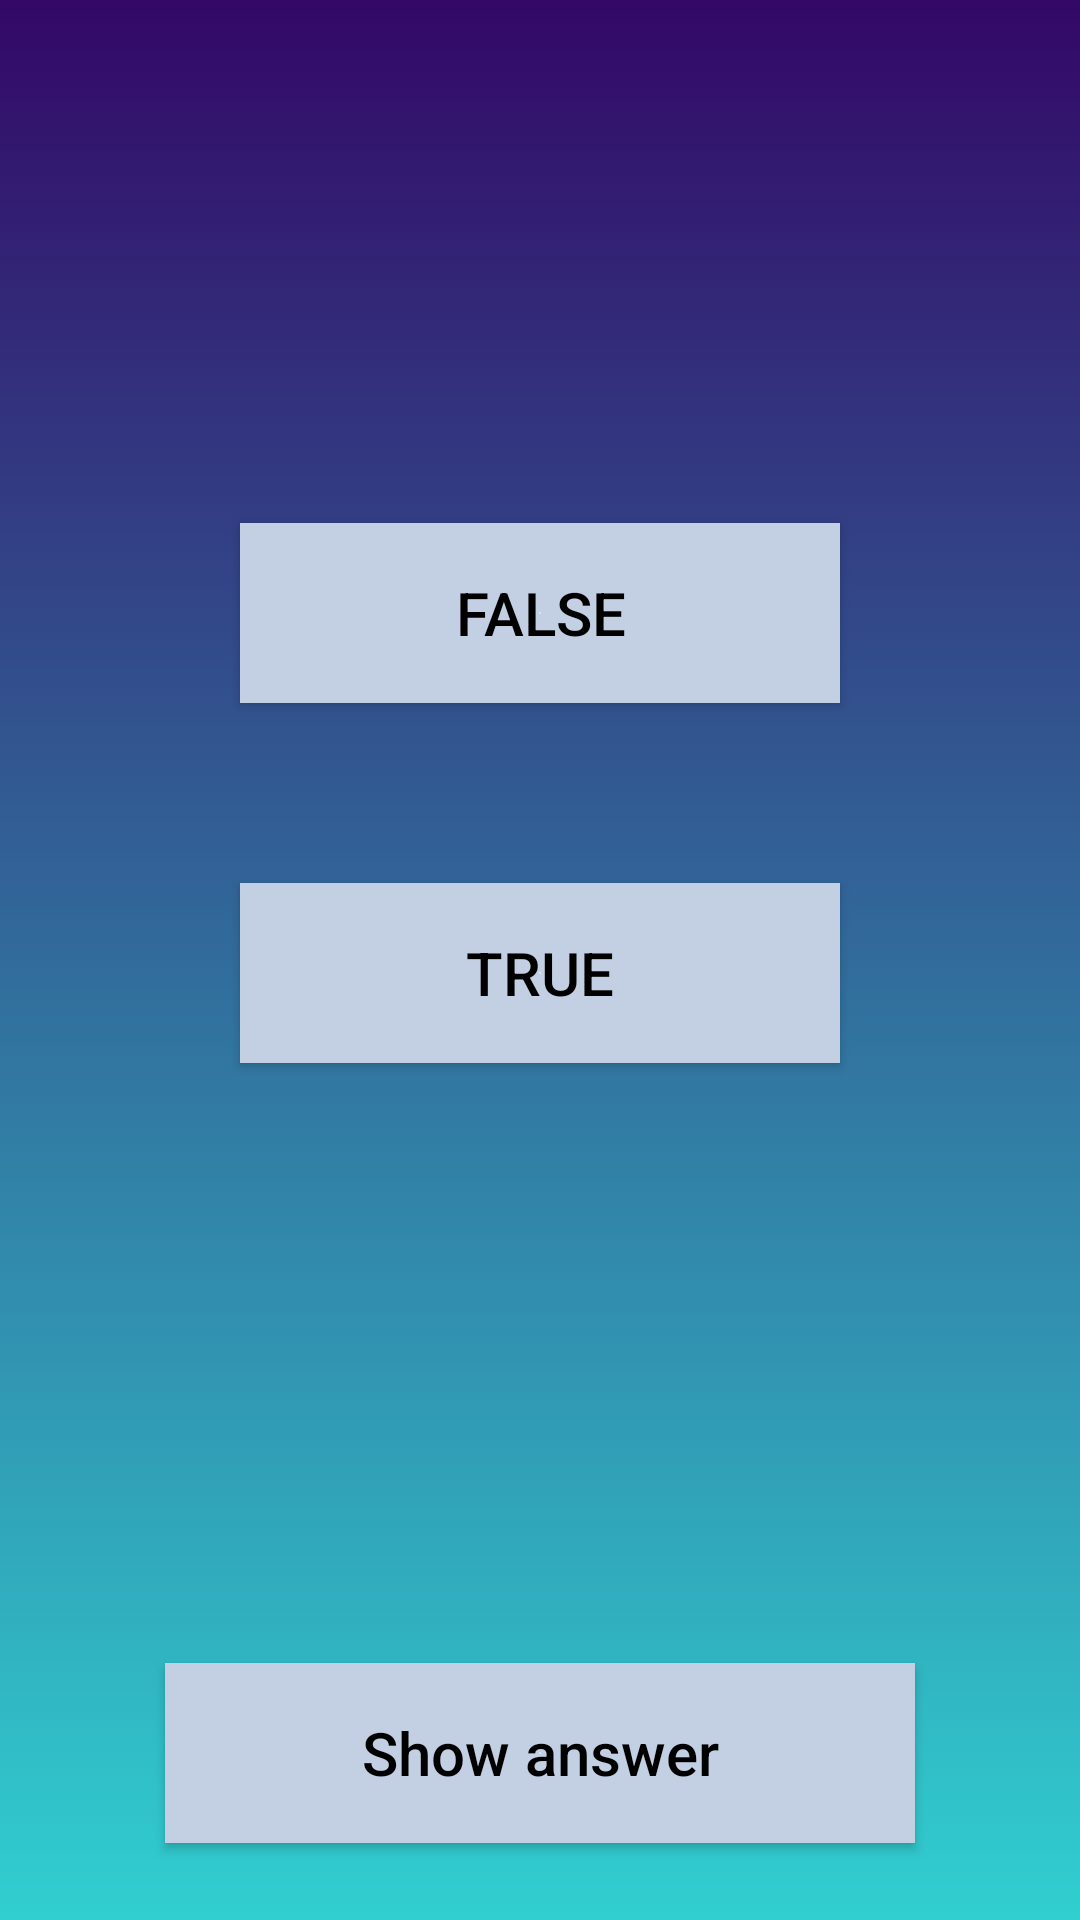

Layout XML and referenced resources for this Android screen:
<!-- AndroidManifest.xml: application theme Theme.QuizApp -->
<!-- res/layout/activity_main.xml -->
<?xml version="1.0" encoding="utf-8"?>
<LinearLayout xmlns:android="http://schemas.android.com/apk/res/android"
    xmlns:app="http://schemas.android.com/apk/res-auto"
    xmlns:tools="http://schemas.android.com/tools"
    android:layout_width="match_parent"
    android:layout_height="match_parent"
    tools:context=".MainActivity"
    android:gravity="center"
    android:orientation="vertical"
    android:background="@drawable/gradient_background">

    <TextView
        android:id="@+id/question_text_view"
        android:layout_width="wrap_content"
        android:layout_height="wrap_content"
        android:padding="24dp"
        android:layout_margin="40dp"
        android:textColor="@color/black"
        android:textSize="30sp"
        tools:text="question" />

    <LinearLayout
        android:layout_width="wrap_content"
        android:layout_height="wrap_content"
        android:orientation="vertical">

        <Button
            android:id="@+id/false_btn"
            android:layout_width="200dp"
            android:layout_height="60dp"
            android:layout_margin="30dp"
            android:background="@drawable/custom_button"
            android:text="@string/false_button"
            android:textColor="@color/black"
            android:textSize="20sp" />

        <Button
            android:id="@+id/true_btn"
            android:layout_width="200dp"
            android:layout_height="60dp"
            android:layout_margin="30dp"
            android:background="@drawable/custom_button"
            android:text="@string/true_button"
            android:textColor="@color/black"
            android:textSize="20sp" />
    </LinearLayout>

    <Button
        android:id="@+id/next_button"
        android:layout_width="250dp"
        android:layout_height="60dp"
        android:textSize="20sp"
        android:textColor="@color/black"
        android:background="@drawable/custom_button"
        android:text="@string/next_button"
        android:layout_margin="30dp"
        android:visibility="invisible" />

    <Button
        android:id="@+id/show_answer_button"
        android:layout_width="250dp"
        android:layout_height="60dp"
        android:textSize="20sp"
        android:textColor="@color/black"
        android:background="@drawable/custom_button"
        android:text="@string/show_answer_button"
        android:layout_margin="50dp"
        android:textAllCaps="false"/>

</LinearLayout>
<!-- resources referenced by this layout -->
<resources>
  <!-- drawable custom_button (drawable) -->
  <?xml version="1.0" encoding="utf-8"?>
  <shape xmlns:android="http://schemas.android.com/apk/res/android" android:shape="rectangle">
      <gradient android:type="radial" android:startColor="#f5f7fa" android:endColor="#c3cfe2"></gradient>
  
  </shape>
  <!-- drawable gradient_background (drawable) -->
  <?xml version="1.0" encoding="utf-8"?>
  <selector xmlns:android="http://schemas.android.com/apk/res/android">
      <item>
          <shape>
              <gradient android:angle="90" android:endColor="#330867" android:startColor="#30cfd0" android:type="linear">
  
              </gradient>
          </shape>
      </item>
  </selector>
  <string name="false_button">FALSE</string>
  <string name="next_button">NEXT</string>
  <string name="show_answer_button">Show answer</string>
  <string name="true_button">TRUE</string>
  <style name="Theme.QuizApp" parent="Theme.AppCompat.Light.NoActionBar">
          
          <item name="colorPrimary">@color/purple_500</item>
          <item name="colorPrimaryVariant">@color/purple_700</item>
          <item name="colorOnPrimary">@color/white</item>
          
          <item name="colorSecondary">@color/teal_200</item>
          <item name="colorSecondaryVariant">@color/teal_700</item>
          <item name="colorOnSecondary">@color/black</item>
          
          <item name="android:statusBarColor" tools:targetApi="l">?attr/colorPrimaryVariant</item>
          
      </style>
  <!-- not gathered from this repository: default colours our renderer supplied (Android Studio template values) -->
  <color name="purple_500">#FF6200EE</color>
  <color name="purple_700">#FF3700B3</color>
  <color name="teal_200">#FF03DAC5</color>
  <color name="teal_700">#FF018786</color>
  <color name="black">#FF000000</color>
  <color name="white">#FFFFFFFF</color>
</resources>
